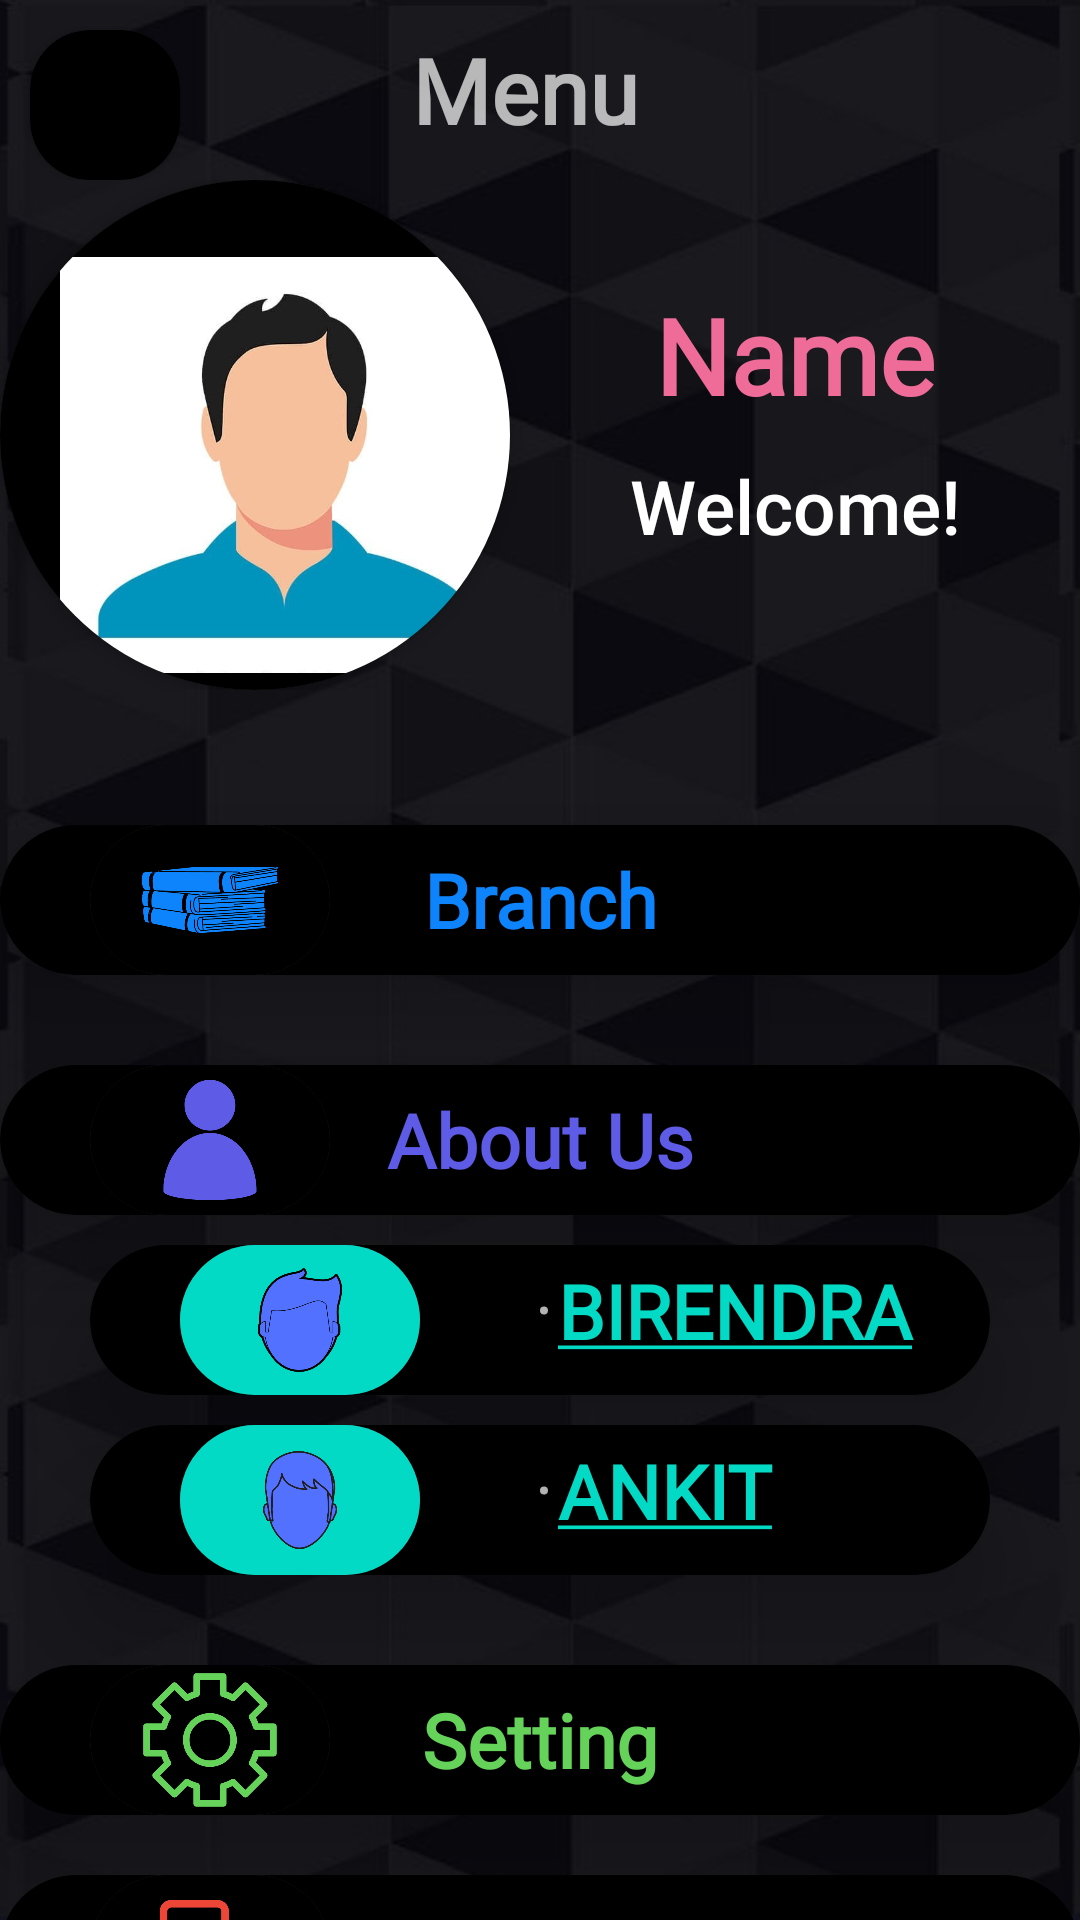

Reconstruct the res/layout file that produces this screen, plus the resources it refers to.
<!-- AndroidManifest.xml: application theme Theme.ClassRec -->
<!-- res/layout/activity_user_info.xml -->
<?xml version="1.0" encoding="utf-8"?>
<LinearLayout xmlns:android="http://schemas.android.com/apk/res/android"
    xmlns:app="http://schemas.android.com/apk/res-auto"
    xmlns:tools="http://schemas.android.com/tools"
    android:layout_width="match_parent"
    android:layout_height="match_parent"
    tools:context=".user_info"
    android:orientation="vertical"
    android:background="@drawable/bg_img">
    <LinearLayout
        android:layout_width="match_parent"
        android:layout_height="wrap_content"
        android:orientation="horizontal">
    <androidx.cardview.widget.CardView
        android:id="@+id/user_back"
        android:layout_width="50dp"
        android:layout_height="50dp"
        android:backgroundTint="@color/black"
        android:layout_marginLeft="10dp"
        android:clickable="true"
        android:layout_marginTop="10dp"
        android:foreground="?selectableItemBackground"
        app:cardCornerRadius="20dp">

        <ImageView
            android:layout_width="50dp"
            android:layout_height="50dp"
            android:src="@drawable/ic_baseline_arrow_back_24">

        </ImageView>


    </androidx.cardview.widget.CardView>
        <TextView
            android:layout_width="match_parent"
            android:layout_height="match_parent"
            android:gravity="center"
            android:paddingLeft="-70dp"
            android:text="Menu"
            android:textSize="30sp"
            android:fontFamily="@font/aclonica"
            android:textStyle="bold">

        </TextView>
    </LinearLayout>
    <LinearLayout
        android:layout_width="match_parent"
        android:layout_height="wrap_content"
        android:orientation="horizontal">
    <androidx.cardview.widget.CardView
        android:layout_width="wrap_content"
        android:layout_height="wrap_content"
        app:cardCornerRadius="100dp">

        <ImageView
            android:layout_width="170dp"
            android:layout_height="170dp"
            android:paddingLeft="20dp"
            android:paddingTop="20dp"
            android:background="@color/black"
            android:src="@drawable/profile_img">

        </ImageView>
    </androidx.cardview.widget.CardView>
    <LinearLayout
        android:layout_width="match_parent"
        android:layout_height="wrap_content"
        android:orientation="vertical">
    <TextView
        android:layout_width="match_parent"
        android:layout_height="wrap_content"
        android:fontFamily="@font/aclonica"
        android:gravity="center"
        android:paddingTop="35dp"
        android:textColor="#EF6C99"
        android:text="Name"
        android:textSize="35sp"
        android:textStyle="bold">

    </TextView>
        <TextView
            android:layout_width="match_parent"
            android:layout_height="wrap_content"
            android:text="Welcome!"
            android:gravity="center"
            android:textColor="@color/white"
            android:textSize="25sp"
            android:fontFamily="sans-serif-medium"
            android:layout_marginTop="10dp">

        </TextView>
    </LinearLayout>
    </LinearLayout>
    <androidx.cardview.widget.CardView
        android:layout_width="match_parent"
        android:layout_height="50dp"
        android:layout_marginTop="45dp"
        android:clickable="true"
        android:foreground="?selectableItemBackground"
        android:backgroundTint="@color/black"
        app:cardCornerRadius="50dp"
        app:cardElevation="20dp">

    <androidx.cardview.widget.CardView
        android:layout_width="wrap_content"
        android:layout_height="wrap_content"
        android:layout_marginLeft="30dp"
        app:cardCornerRadius="40dp">
        <ImageView
            android:layout_width="80dp"
            android:layout_height="50dp"
            android:elevation="30dp"
            android:background="@color/black"
            android:src="@drawable/class_ic">

        </ImageView>
    </androidx.cardview.widget.CardView>

        <TextView
            android:layout_width="match_parent"
            android:layout_height="match_parent"
            android:fontFamily="@font/aclonica"
            android:gravity="center"
            android:text="Branch"
            android:textColor="#0E84FC"
            android:textSize="25sp"
            android:textStyle="bold">

        </TextView>

    </androidx.cardview.widget.CardView>

    <androidx.cardview.widget.CardView
        android:layout_width="match_parent"
        android:layout_height="50dp"
        android:clickable="true"
        android:foreground="?selectableItemBackground"
        android:layout_marginTop="30dp"
        android:backgroundTint="@color/black"
        app:cardCornerRadius="50dp"
        app:cardElevation="20dp">

        <androidx.cardview.widget.CardView
            android:layout_width="wrap_content"
            android:layout_height="wrap_content"
            android:layout_marginLeft="30dp"
            app:cardCornerRadius="40dp">
            <ImageView
                android:layout_width="80dp"
                android:layout_height="50dp"
                android:background="@color/black"
                android:elevation="30dp"
                android:src="@drawable/ab_ic">

            </ImageView>
        </androidx.cardview.widget.CardView>

        <TextView
            android:layout_width="match_parent"
            android:layout_height="match_parent"
            android:fontFamily="@font/aclonica"
            android:gravity="center"
            android:textColor="#5E5BE6"
            android:text="About Us"
            android:textSize="25sp"
            android:textStyle="bold">

        </TextView>

        <ImageView
            android:layout_width="50dp"
            android:layout_height="match_parent"
            android:src="@drawable/ic_baseline_keyboard_arrow_down_24"
            android:layout_gravity="right"
            android:layout_marginRight="70dp">

        </ImageView>
    </androidx.cardview.widget.CardView>
    <androidx.cardview.widget.CardView
        android:layout_width="match_parent"
        android:layout_height="50dp"
        android:clickable="true"
        android:foreground="?selectableItemBackground"
        android:layout_marginTop="10dp"
        android:backgroundTint="@color/black"
        app:cardCornerRadius="50dp"
        android:layout_marginLeft="30dp"
        android:layout_marginRight="30dp"
        app:cardElevation="20dp">

        <androidx.cardview.widget.CardView
            android:layout_width="wrap_content"
            android:layout_height="wrap_content"
            android:layout_marginLeft="30dp"
            app:cardCornerRadius="40dp">
            <ImageView
                android:layout_width="80dp"
                android:layout_height="50dp"
                android:background="@color/teal_200"
                android:elevation="30dp"
                android:src="@drawable/bi_ic">

            </ImageView>
        </androidx.cardview.widget.CardView>

        <TextView
            android:id="@+id/bir_dev"
            android:layout_width="match_parent"
            android:layout_height="match_parent"
            android:fontFamily="@font/aclonica"
            android:paddingLeft="150dp"
            android:paddingTop="5dp"
            android:text="@string/birdev"
            android:textSize="25sp"
            android:textStyle="bold">

        </TextView>

    </androidx.cardview.widget.CardView>
    <androidx.cardview.widget.CardView
        android:layout_width="match_parent"
        android:layout_height="50dp"
        android:clickable="true"
        android:foreground="?selectableItemBackground"
        android:layout_marginTop="10dp"
        android:backgroundTint="@color/black"
        app:cardCornerRadius="50dp"
        android:layout_marginLeft="30dp"
        android:layout_marginRight="30dp"
        app:cardElevation="20dp">

        <androidx.cardview.widget.CardView
            android:layout_width="wrap_content"
            android:layout_height="wrap_content"
            android:layout_marginLeft="30dp"
            app:cardCornerRadius="40dp">
            <ImageView
                android:layout_width="80dp"
                android:layout_height="50dp"
                android:background="@color/teal_200"
                android:elevation="30dp"
                android:src="@drawable/hm_ic">

            </ImageView>
        </androidx.cardview.widget.CardView>
        <TextView
            android:id="@+id/hem_dev"
            android:layout_width="match_parent"
            android:layout_height="match_parent"
            android:text="@string/ankdev"
            android:paddingLeft="150dp"
            android:textSize="25sp"
            android:paddingTop="5dp"
            android:textStyle="bold"
            android:fontFamily="@font/aclonica">

        </TextView>

    </androidx.cardview.widget.CardView>
    <androidx.cardview.widget.CardView
        android:layout_width="match_parent"
        android:layout_height="50dp"
        android:layout_marginTop="30dp"
        android:clickable="true"
        android:foreground="?selectableItemBackground"
        android:backgroundTint="@color/black"
        app:cardCornerRadius="50dp"
        app:cardElevation="20dp">

        <androidx.cardview.widget.CardView
            android:layout_width="wrap_content"
            android:layout_height="wrap_content"
            android:layout_marginLeft="30dp"
            app:cardCornerRadius="40dp">

            <ImageView
                android:layout_width="80dp"
                android:layout_height="50dp"
                android:background="@color/black"
                android:src="@drawable/sett_ic">

            </ImageView>
        </androidx.cardview.widget.CardView>

        <TextView
            android:layout_width="match_parent"
            android:layout_height="match_parent"
            android:fontFamily="@font/aclonica"
            android:gravity="center"
            android:text="Setting"
            android:textColor="#65D35A"
            android:textSize="25sp"
            android:textStyle="bold">

        </TextView>
    </androidx.cardview.widget.CardView>
    <androidx.cardview.widget.CardView
        android:id="@+id/logout"
        android:layout_width="match_parent"
        android:layout_height="50dp"
        android:layout_marginTop="20dp"
        android:clickable="true"
        android:foreground="?selectableItemBackground"
        android:backgroundTint="@color/black"
        app:cardCornerRadius="50dp"
        app:cardElevation="20dp">

        <androidx.cardview.widget.CardView
            android:layout_width="wrap_content"
            android:layout_height="wrap_content"
            android:layout_marginLeft="30dp"
            app:cardCornerRadius="40dp">

            <ImageView
                android:layout_width="80dp"
                android:layout_height="50dp"
                android:background="@color/black"
                android:src="@drawable/lo_ic">

            </ImageView>
        </androidx.cardview.widget.CardView>
        <TextView


            android:layout_width="match_parent"
            android:layout_height="match_parent"
            android:text="Logout"
            android:gravity="center"
            android:textSize="25sp"
            android:textColor="#ED4636"
            android:textStyle="bold"
            android:fontFamily="@font/aclonica">

        </TextView>
    </androidx.cardview.widget.CardView>




</LinearLayout>
<!-- resources referenced by this layout -->
<resources>
  <color name="black">#FF000000</color>
  <color name="teal_200">#FF03DAC5</color>
  <color name="white">#FFFFFFFF</color>
  <!-- drawable ab_ic: png bitmap (drawable-v24, 11303 bytes) -->
  <!-- drawable bg_img: jpg bitmap (drawable, 52146 bytes) -->
  <!-- drawable bi_ic: png bitmap (drawable-v24, 20494 bytes) -->
  <!-- drawable class_ic: png bitmap (drawable-v24, 18642 bytes) -->
  <!-- drawable hm_ic: png bitmap (drawable-v24, 18004 bytes) -->
  <!-- drawable lo_ic: png bitmap (drawable-v24, 7684 bytes) -->
  <!-- drawable profile_img: jpg bitmap (drawable, 24873 bytes) -->
  <!-- drawable sett_ic: png bitmap (drawable-v24, 17069 bytes) -->
  <string name="ankdev">
          <ul><li><a href="https://g.dev/inevitable_ank">ANKIT</a></li></ul>
      </string>
  <string name="birdev">
          <ul><li><a href="https://g.dev/birendra23">BIRENDRA</a></li></ul>
      </string>
  <style name="Theme.ClassRec" parent="Theme.MaterialComponents.NoActionBar">
          
          <item name="colorPrimary">@color/purple_500</item>
          <item name="colorPrimaryVariant">@color/purple_700</item>
          <item name="colorOnPrimary">@color/white</item>
          
          <item name="colorSecondary">@color/teal_200</item>
          <item name="colorSecondaryVariant">@color/teal_700</item>
          <item name="colorOnSecondary">@color/black</item>
          
          <item name="android:statusBarColor" tools:targetApi="l">?attr/colorPrimaryVariant</item>
          
      </style>
  <color name="purple_500">#FF6200EE</color>
  <color name="purple_700">#FF3700B3</color>
  <color name="teal_700">#FF018786</color>
</resources>
